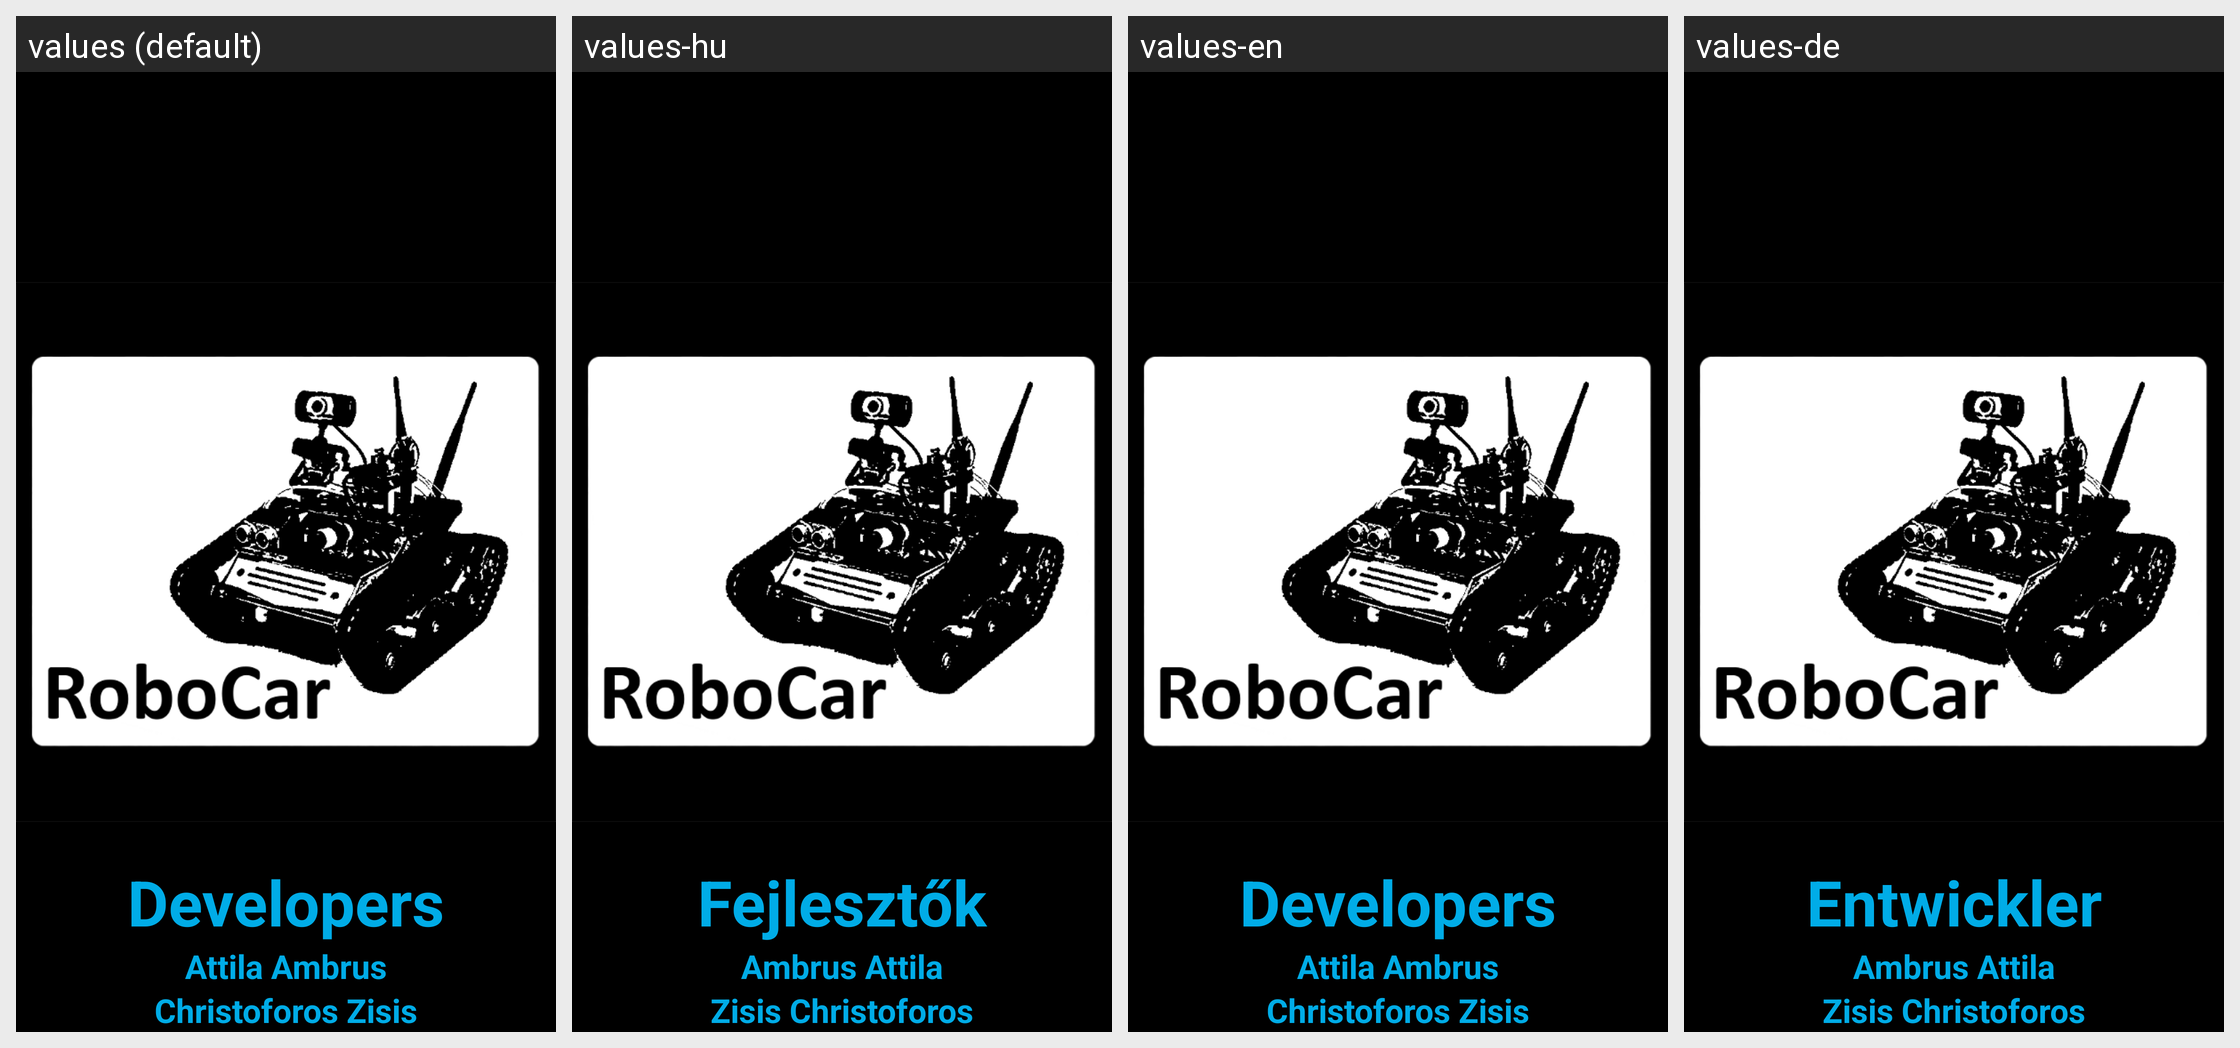

Translations of the strings shown on this Android screen, per locale in the grid:
Android screen res/layout/activity_splash.xml rendered under 4 locales, left to right: values (default), values-hu, values-en, values-de. Device: Nexus 5 (rendered at 1080×1920; each locale shown at half size, 540×960, under a caption strip naming it); theme AlapTema.ActionBarNelkul.
Strings drawn on this screen, with the default value and each locale's value (text and hints the layout hard-codes, and strings that could not be matched under every locale, appear in the picture but are not listed):

dev
  values: Developers
  values-hu: Fejlesztők
  values-en: Developers
  values-de: Entwickler

aa
  values: Attila Ambrus
  values-hu: Ambrus Attila
  values-en: Attila Ambrus
  values-de: Ambrus Attila

zc
  values: Christoforos Zisis
  values-hu: Zisis Christoforos
  values-en: Christoforos Zisis
  values-de: Zisis Christoforos
